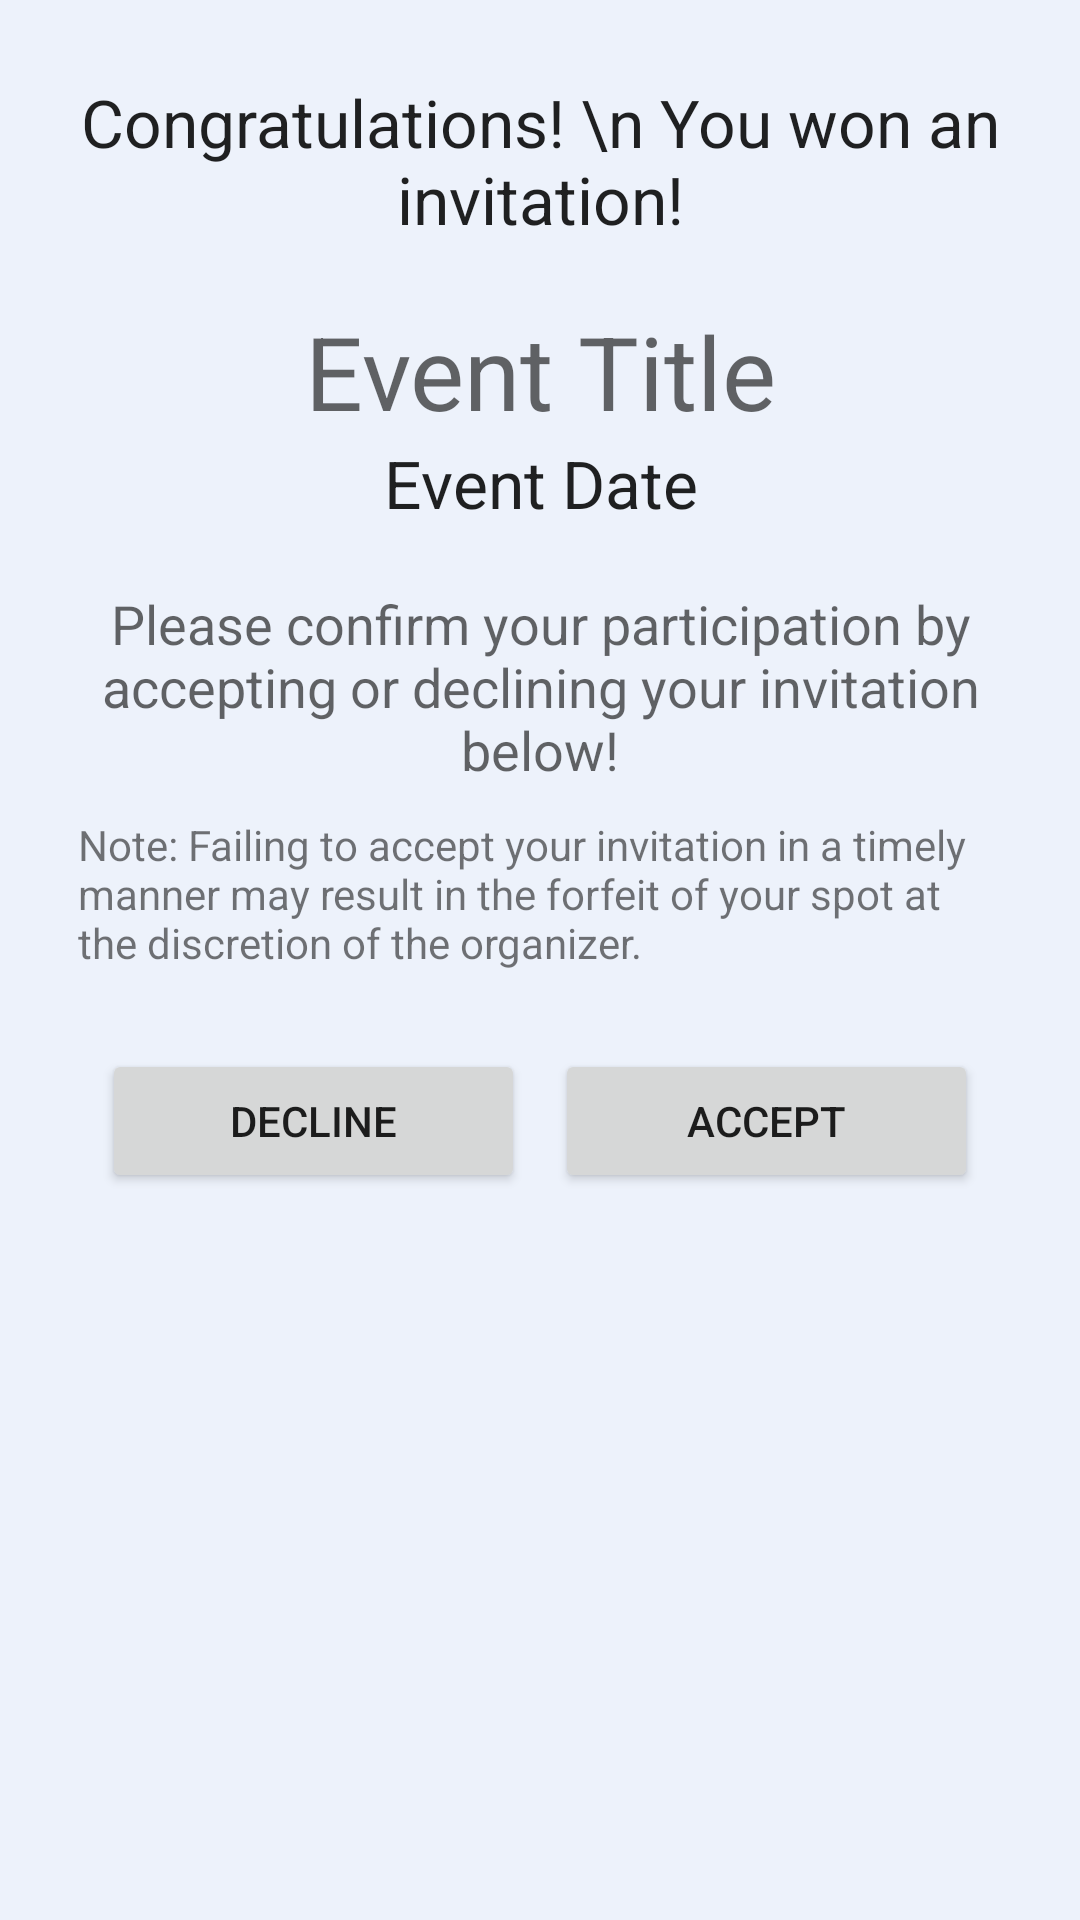

Layout XML and referenced resources for this Android screen:
<!-- AndroidManifest.xml: application theme Theme.EmployEvents -->
<!-- res/layout/event_invitation.xml -->
<?xml version="1.0" encoding="utf-8"?>
<ScrollView
    xmlns:android="http://schemas.android.com/apk/res/android"
    xmlns:app="http://schemas.android.com/apk/res-auto"
    android:layout_width="match_parent"
    android:layout_height="match_parent"
    android:background="@color/blue_light_background"
    android:padding="16dp"
    android:fillViewport="true">

    <LinearLayout
        android:layout_width="match_parent"
        android:layout_height="wrap_content"
        android:orientation="vertical"
        android:gravity="center_horizontal"
        android:layout_marginBottom="16dp">

        <LinearLayout
            android:layout_width="match_parent"
            android:layout_height="wrap_content"
            android:layout_gravity="center_horizontal"
            android:layout_marginBottom="5dp"
            android:background="@drawable/white_card_background"
            android:elevation="4dp"
            android:orientation="vertical"
            android:padding="5dp">

            <TextView
                android:id="@+id/Congrats"
                android:layout_width="match_parent"
                android:layout_height="wrap_content"
                android:text="Congratulations! \n You won an invitation!"
                android:padding="5dp"
                android:textAlignment="center"
                android:textAppearance="@style/TextAppearance.AppCompat.Large" />
        </LinearLayout>

        <LinearLayout
        android:layout_width="match_parent"
        android:layout_height="wrap_content"
        android:orientation="vertical"
        android:layout_gravity="center_horizontal"
        android:background="@drawable/white_card_background"
        android:padding="5dp"
        android:layout_marginBottom="5dp"
        android:elevation="4dp">

            <TextView
                android:id="@+id/eventName"
                android:layout_width="match_parent"
                android:layout_height="wrap_content"
                android:text="Event Title"
                android:textAlignment="center"
                android:textAppearance="@style/TextAppearance.AppCompat.Display1" />

            <TextView
                android:id="@+id/eventDate"
                android:layout_width="match_parent"
                android:layout_height="wrap_content"
                android:textAlignment="center"
                android:text="Event Date"
                android:textAppearance="@style/TextAppearance.AppCompat.Large" />

        </LinearLayout>

        <LinearLayout
            android:layout_width="match_parent"
            android:layout_height="wrap_content"
            android:layout_gravity="center_horizontal"
            android:layout_marginBottom="5dp"
            android:background="@drawable/white_card_background"
            android:elevation="4dp"
            android:orientation="vertical"
            android:padding="5dp">

            <TextView
                android:id="@+id/accept_or_decline"
                android:layout_width="match_parent"
                android:layout_height="wrap_content"
                android:text="Please confirm your participation by accepting or declining your invitation below!"
                android:layout_margin="5dp"
                android:textAlignment="center"
                android:textAppearance="@style/TextAppearance.AppCompat.Medium" />

            <TextView
                android:id="@+id/warning_note"
                android:layout_width="match_parent"
                android:layout_height="wrap_content"
                android:text="Note: Failing to accept your invitation in a timely manner may result in the forfeit of your spot at the discretion of the organizer."
                android:layout_margin="5dp"
                android:textAlignment="textStart"
                android:textAppearance="@style/TextAppearance.AppCompat.Small" />

            <GridLayout
                android:layout_width="match_parent"
                android:layout_height="wrap_content"
                android:layout_marginTop="8dp"
                android:columnCount="2"
                android:padding="8dp">

                <Button
                    android:id="@+id/decline_invitation_button"
                    android:layout_width="0dp"
                    android:layout_height="wrap_content"
                    android:layout_columnWeight="1"
                    android:layout_margin="5dp"
                    android:maxWidth="320dp"
                    android:text="Decline"
                    app:icon="@drawable/baseline_event_busy_24" />

                <Button
                    android:id="@+id/accept_invitation_button"
                    android:layout_width="0dp"
                    android:layout_height="wrap_content"
                    android:layout_columnWeight="1"
                    android:layout_margin="5dp"
                    android:maxWidth="320dp"
                    android:text="Accept"
                    app:icon="@drawable/baseline_event_available_24" />
            </GridLayout>

        </LinearLayout>

    </LinearLayout>

</ScrollView>
<!-- resources referenced by this layout -->
<resources>
  <color name="blue_light_background">#edf2fb</color>
  <!-- drawable baseline_event_available_24 (drawable) -->
  <vector xmlns:android="http://schemas.android.com/apk/res/android" android:autoMirrored="true" android:height="24dp" android:tint="#000000" android:viewportHeight="24" android:viewportWidth="24" android:width="24dp">
        
      <path android:fillColor="@android:color/white" android:pathData="M16.53,11.06L15.47,10l-4.88,4.88 -2.12,-2.12 -1.06,1.06L10.59,17l5.94,-5.94zM19,3h-1L18,1h-2v2L8,3L8,1L6,1v2L5,3c-1.11,0 -1.99,0.9 -1.99,2L3,19c0,1.1 0.89,2 2,2h14c1.1,0 2,-0.9 2,-2L21,5c0,-1.1 -0.9,-2 -2,-2zM19,19L5,19L5,8h14v11z"/>
      
  </vector>
  <!-- drawable baseline_event_busy_24 (drawable) -->
  <vector xmlns:android="http://schemas.android.com/apk/res/android" android:autoMirrored="true" android:height="24dp" android:tint="#000000" android:viewportHeight="24" android:viewportWidth="24" android:width="24dp">
        
      <path android:fillColor="@android:color/white" android:pathData="M9.31,17l2.44,-2.44L14.19,17l1.06,-1.06 -2.44,-2.44 2.44,-2.44L14.19,10l-2.44,2.44L9.31,10l-1.06,1.06 2.44,2.44 -2.44,2.44L9.31,17zM19,3h-1L18,1h-2v2L8,3L8,1L6,1v2L5,3c-1.11,0 -1.99,0.9 -1.99,2L3,19c0,1.1 0.89,2 2,2h14c1.1,0 2,-0.9 2,-2L21,5c0,-1.1 -0.9,-2 -2,-2zM19,19L5,19L5,8h14v11z"/>
      
  </vector>
  <style name="Theme.EmployEvents" parent="Theme.MaterialComponents.DayNight.DarkActionBar">
          
          <item name="colorPrimary">@color/primary_blue</item>
          <item name="colorPrimaryVariant">@color/purple_700</item>
          <item name="colorOnPrimary">@color/white</item>
          
          <item name="colorSecondary">@color/primary_blue</item>
          <item name="colorSecondaryVariant">@color/primary_blue</item>
          <item name="colorOnSecondary">@color/black</item>
          
          <item name="android:statusBarColor">?attr/colorPrimaryVariant</item>
          
      </style>
  <color name="primary_blue">#3D5AFE</color>
  <color name="purple_700">#FF3700B3</color>
  <color name="white">#FFFFFFFF</color>
  <color name="black">#FF000000</color>
</resources>
